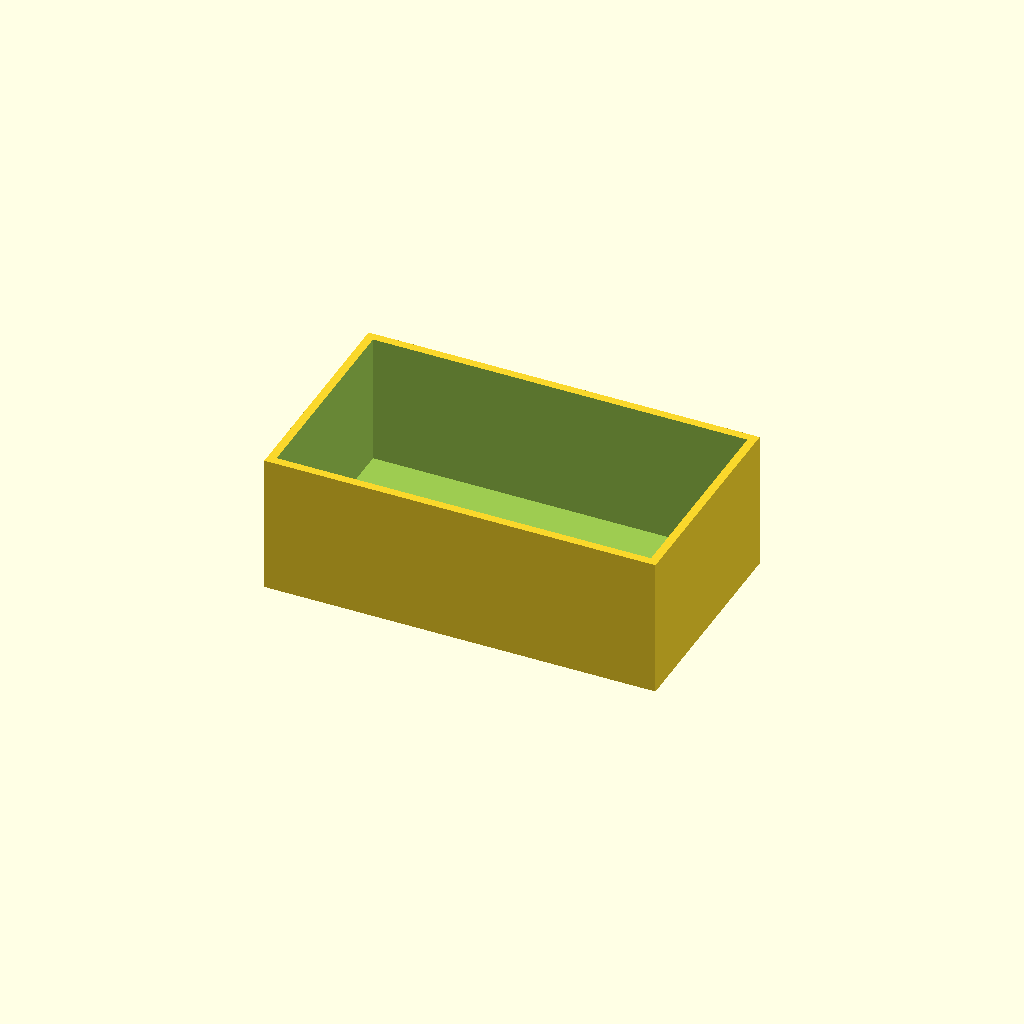
Cell 1 — every parameter at its default value.
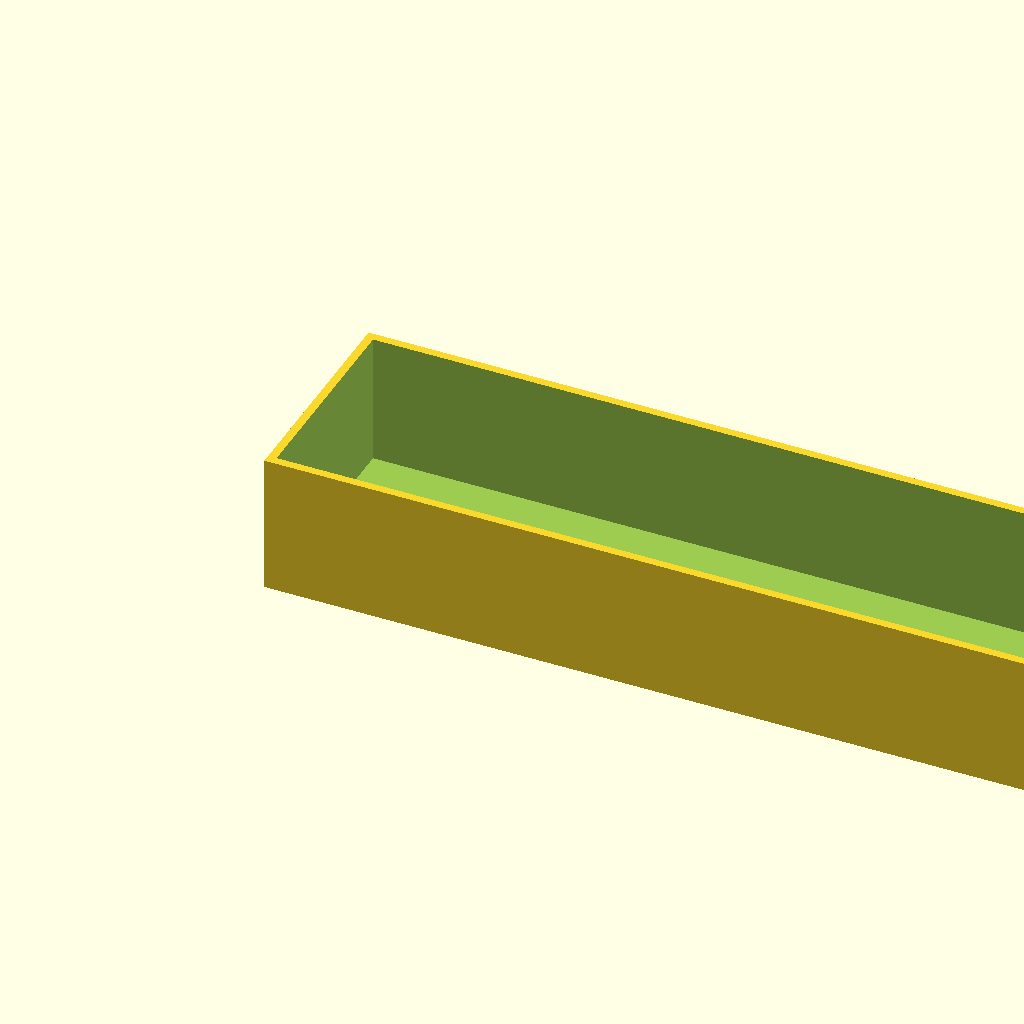
Cell 2: the same model with box_l = 140.
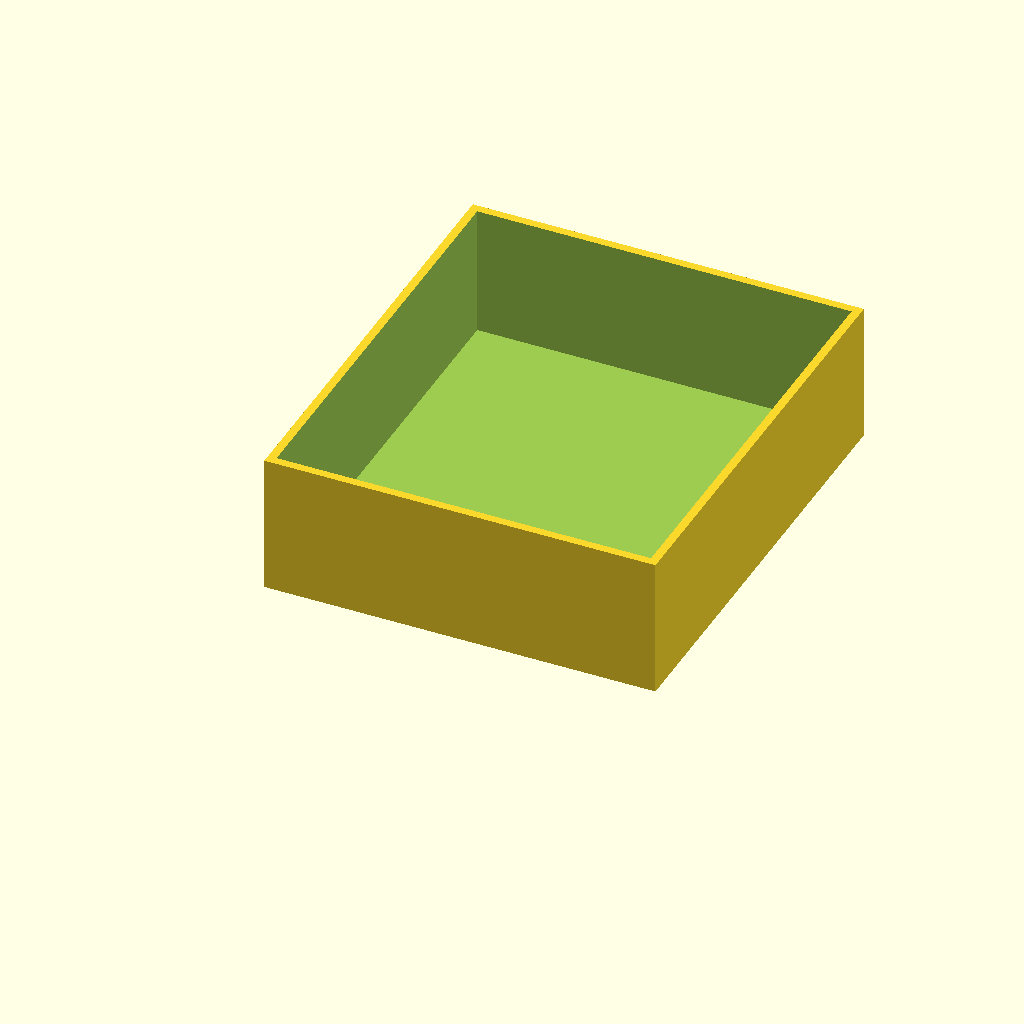
Cell 3: the same model with box_w = 80.
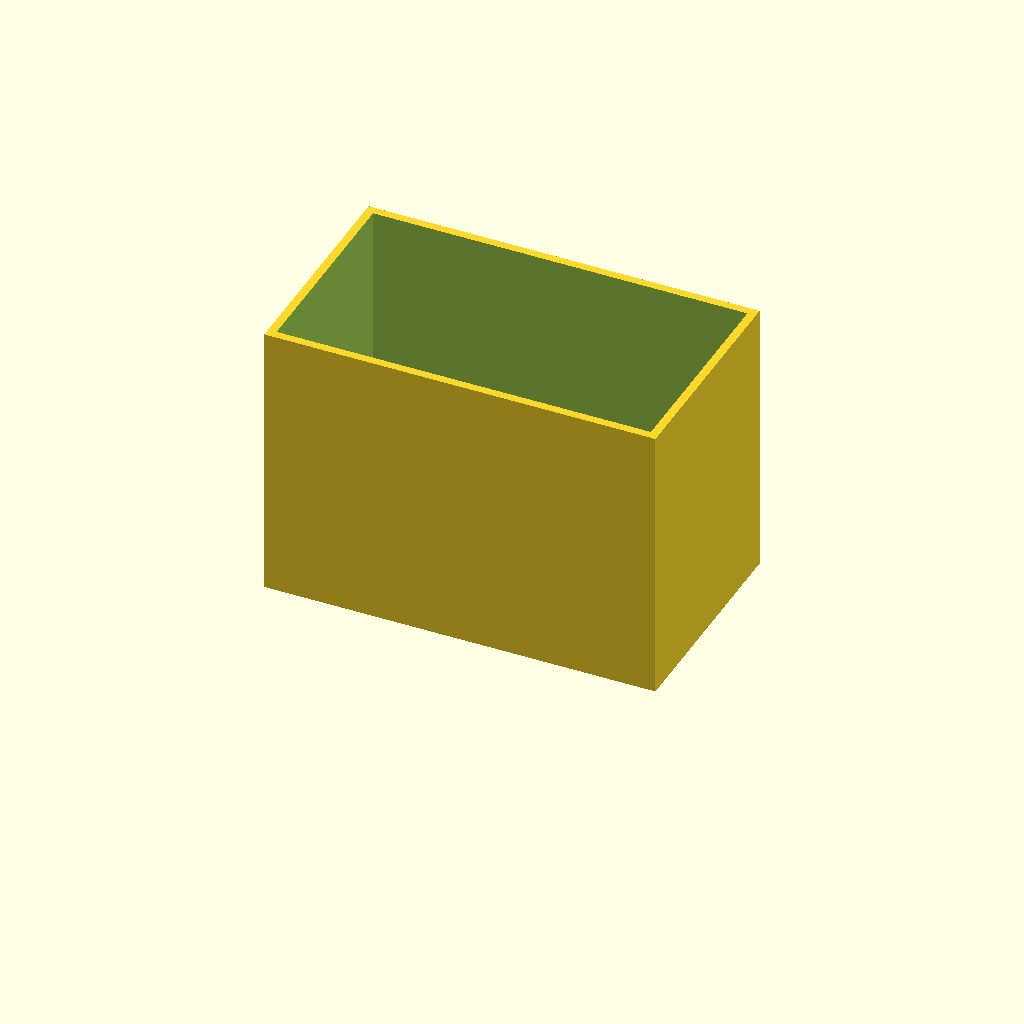
Cell 4: the same model with box_h = 50.
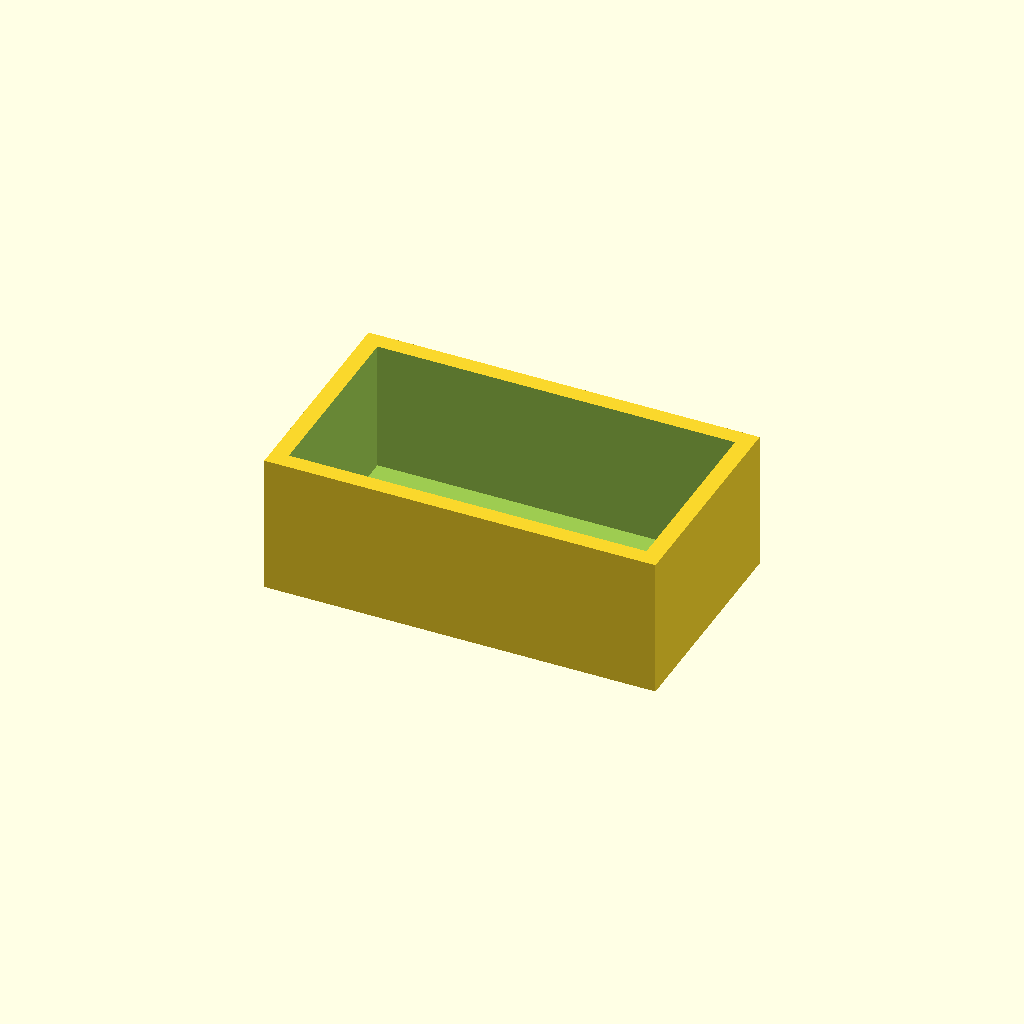
Cell 5: the same model with wall = 3.
One fixed orthographic camera (rotation 55°, 0°, 25°; colour scheme Cornfield) for every cell.
OpenSCAD source file optional_data/data/scale1/thinwalls/part_0093.scad:
$fn = 32;

// ----------------------------------------------------------------------
// Open box: 1.5 mm walls
// ----------------------------------------------------------------------

// --- parameters (mm) ---
box_l = 70;               // outer length, X
box_w = 40;               // outer width, Y
box_h = 25;               // outer height, Z
wall = 1.5;               // wall thickness
floor = 1.5;              // floor thickness

difference() {
  cube([box_l, box_w, box_h]);
  translate([wall, wall, floor])
    cube([box_l - 2 * wall, box_w - 2 * wall, box_h]);
}
Parameter table extracted from the source (name, type, default, range or options):
box_l: number, default 70
box_w: number, default 40
box_h: number, default 25
wall: number, default 1.5
floor: number, default 1.5
